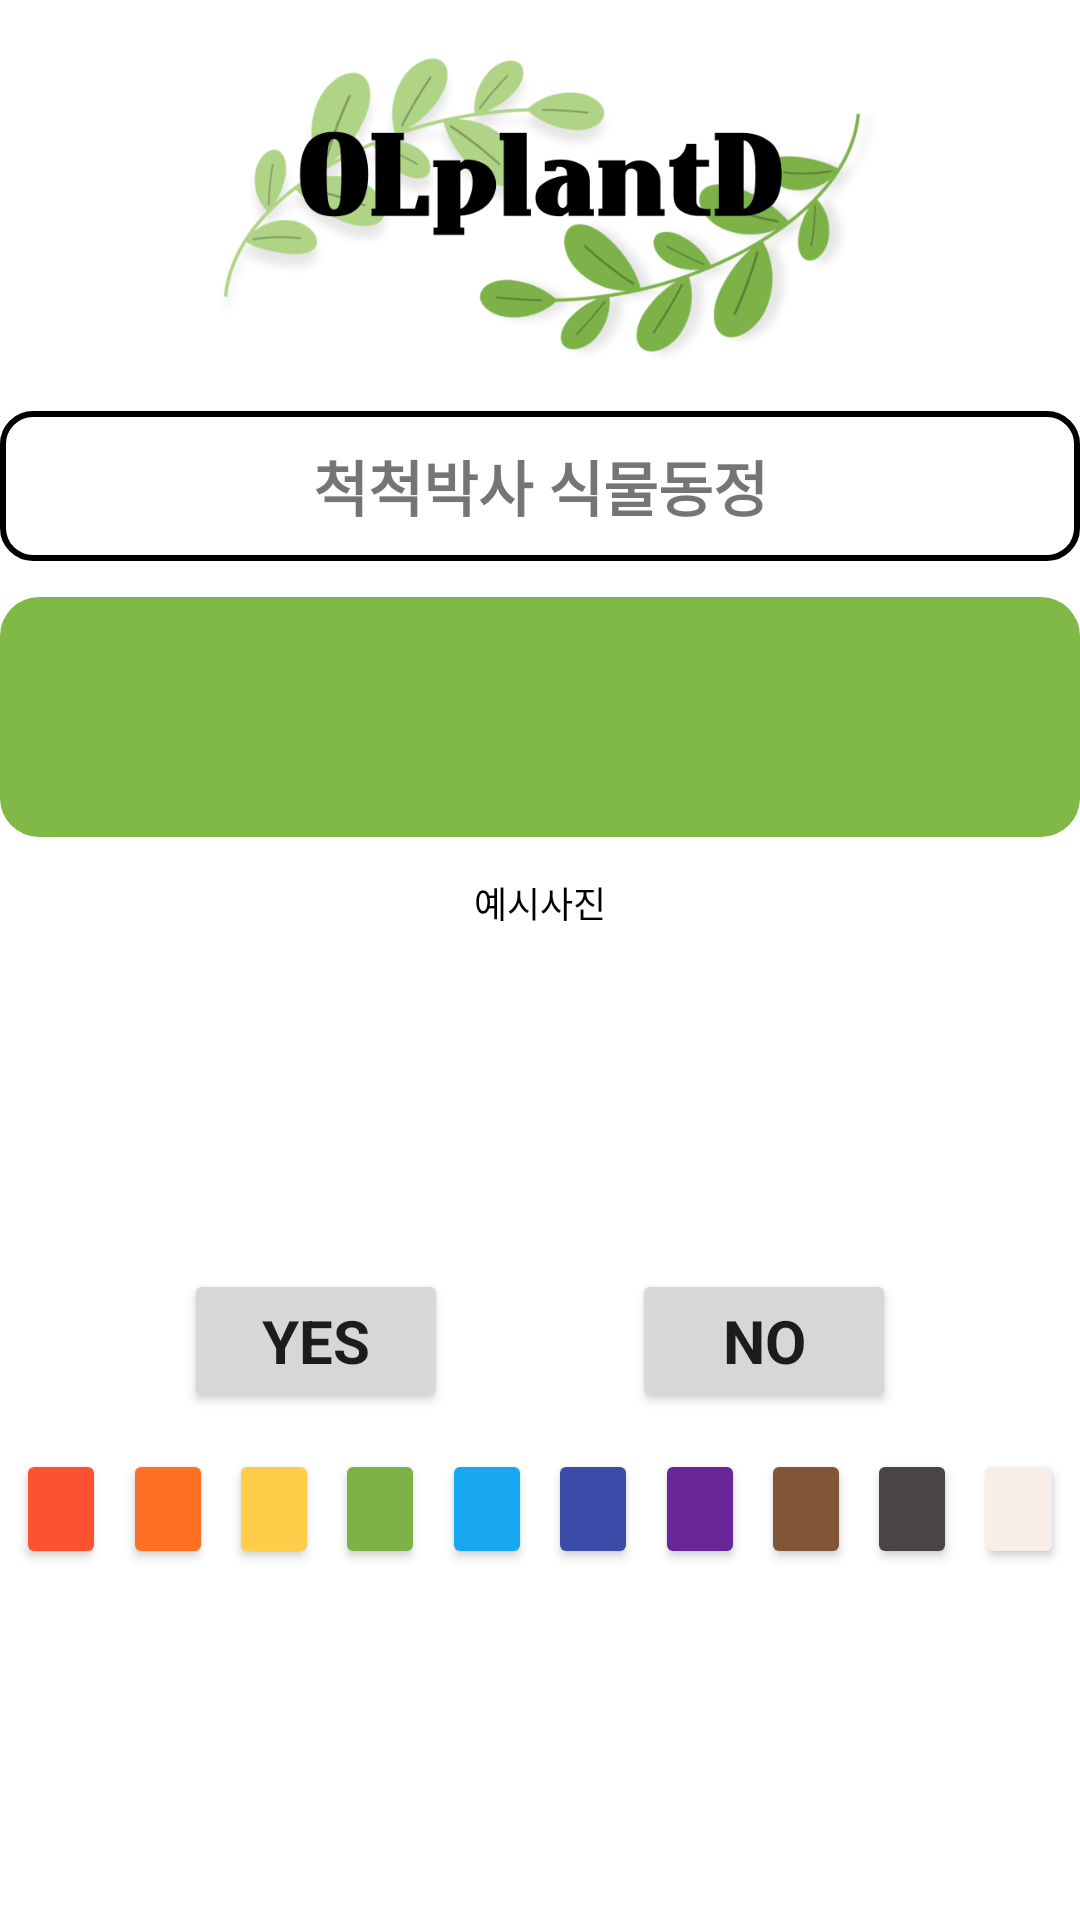

The Android layout XML behind this screen, and the referenced resources:
<!-- AndroidManifest.xml: application theme Theme.OLplantD -->
<!-- res/layout/activity_plant_ident.xml -->
<?xml version="1.0" encoding="utf-8"?>
<androidx.constraintlayout.widget.ConstraintLayout xmlns:android="http://schemas.android.com/apk/res/android"
    xmlns:app="http://schemas.android.com/apk/res-auto"
    xmlns:tools="http://schemas.android.com/tools"
    android:layout_width="match_parent"
    android:layout_height="match_parent"
    android:layout_marginLeft="15dp"
    android:layout_marginTop="5dp"
    android:layout_marginRight="15dp"
    android:layout_marginBottom="5dp"
    tools:context=".PlantIdentActivity" >

    <androidx.appcompat.widget.AppCompatImageView
        android:id="@+id/AppCompatImage_MainLogo"
        android:layout_width="match_parent"
        android:layout_height="125dp"
        android:src="@drawable/main_logo"
        app:layout_constraintLeft_toLeftOf="parent"
        app:layout_constraintRight_toRightOf="parent"
        app:layout_constraintTop_toTopOf="parent" />

    <androidx.appcompat.widget.AppCompatTextView
        android:id="@+id/AppCompatTextView_Plant_Ident_Name"
        android:layout_width="match_parent"
        android:layout_height="50dp"
        android:layout_marginTop="12dp"
        android:background="@drawable/btn_background2"
        android:gravity="center"
        android:text="척척박사 식물동정"
        android:textSize="20sp"
        android:textAlignment="center"
        android:textStyle="bold"
        app:layout_constraintEnd_toEndOf="parent"
        app:layout_constraintLeft_toLeftOf="parent"
        app:layout_constraintRight_toRightOf="parent"
        app:layout_constraintStart_toStartOf="parent"
        app:layout_constraintTop_toBottomOf="@id/AppCompatImage_MainLogo"
        tools:ignore="HardcodedText" />

    <TextView
        android:id="@+id/TextView_Plant_Ident"
        android:layout_width="match_parent"
        android:layout_height="80dp"
        android:layout_marginTop="12dp"
        app:layout_constraintTop_toBottomOf="@id/AppCompatTextView_Plant_Ident_Name"
        app:layout_constraintLeft_toLeftOf="parent"
        app:layout_constraintRight_toRightOf="parent"
        android:background="@drawable/btn_background4"
        android:textColor="@color/black"
        android:textSize="18sp"
        android:textAllCaps="true"
        android:textStyle="normal"
        android:gravity="center" />

    <TextView
        android:id="@+id/Textview_Plant_Ident_Hint_Name"
        android:layout_width="match_parent"
        android:layout_height="20dp"
        android:layout_marginTop="12dp"
        app:layout_constraintTop_toBottomOf="@id/TextView_Plant_Ident"
        app:layout_constraintLeft_toLeftOf="parent"
        app:layout_constraintRight_toRightOf="parent"
        android:textColor="@color/black"
        android:textSize="12sp"
        android:text="예시사진"
        android:textAllCaps="true"
        android:textStyle="normal"
        android:gravity="center" />

    <ImageView
        android:id="@+id/ImageView_Plant_Picture"
        android:layout_width="match_parent"
        android:layout_height="100dp"
        app:layout_constraintTop_toBottomOf="@+id/Textview_Plant_Ident_Hint_Name"
        android:layout_marginTop="12dp"
        app:layout_constraintLeft_toLeftOf="parent"
        app:layout_constraintRight_toRightOf="parent" />

    <androidx.constraintlayout.widget.ConstraintLayout
        android:layout_width="match_parent"
        android:layout_height="wrap_content"
        app:layout_constraintTop_toBottomOf="@+id/ImageView_Plant_Picture"
        android:id="@+id/constraintLayout_button">

        <Button
            android:id="@+id/btn_yes"
            android:layout_width="wrap_content"
            android:layout_height="wrap_content"
            android:text="yes"
            app:layout_constraintLeft_toLeftOf="parent"
            app:layout_constraintTop_toTopOf="parent"
            app:layout_constraintBottom_toBottomOf="parent"
            app:layout_constraintRight_toLeftOf="@id/btn_no"
            android:textSize="20dp"
            android:textStyle="bold" />

        <Button
            android:id="@+id/btn_no"
            android:layout_width="wrap_content"
            android:layout_height="wrap_content"
            android:text="No"
            app:layout_constraintRight_toRightOf="parent"
            app:layout_constraintBottom_toBottomOf="@id/btn_yes"
            app:layout_constraintTop_toTopOf="@id/btn_yes"
            app:layout_constraintLeft_toRightOf="@id/btn_yes"
            android:textSize="20dp"
            android:textStyle="bold" />
    </androidx.constraintlayout.widget.ConstraintLayout>

    <androidx.constraintlayout.widget.ConstraintLayout
        android:layout_width="match_parent"
        android:layout_height="40dp"
        android:id="@+id/constraintLayout_button_2"
        app:layout_constraintTop_toBottomOf="@+id/constraintLayout_button"
        android:layout_marginTop="12dp">

        <Button
            android:layout_width="30dp"
            android:layout_height="wrap_content"
            android:id="@+id/btn_color_red"
            android:backgroundTint="#FC5230"
            app:layout_constraintLeft_toLeftOf="parent"
            app:layout_constraintRight_toLeftOf="@id/btn_color_org"
            app:layout_constraintBottom_toBottomOf="@id/btn_color_red"
            app:layout_constraintTop_toTopOf="@id/btn_color_red"/>
        <Button
            android:layout_width="30dp"
            android:layout_height="wrap_content"
            android:backgroundTint="#FD6F22"
            app:layout_constraintLeft_toRightOf="@+id/btn_color_red"
            app:layout_constraintRight_toLeftOf="@+id/btn_color_yellow"
            app:layout_constraintTop_toTopOf="@id/btn_color_org"
            app:layout_constraintBottom_toBottomOf="@id/btn_color_org"
            android:id="@+id/btn_color_org" />
        <Button
            android:layout_width="30dp"
            android:layout_height="wrap_content"
            android:backgroundTint="#FFCD4A"
            app:layout_constraintLeft_toRightOf="@+id/btn_color_org"
            app:layout_constraintRight_toLeftOf="@+id/btn_color_green"
            app:layout_constraintTop_toTopOf="@id/btn_color_yellow"
            app:layout_constraintBottom_toBottomOf="@id/btn_color_yellow"
            android:id="@+id/btn_color_yellow"/>
        <Button
            android:layout_width="30dp"
            android:layout_height="wrap_content"
            android:id="@+id/btn_color_green"
            android:backgroundTint="#7DB249"
            app:layout_constraintRight_toLeftOf="@+id/btn_color_blue"
            app:layout_constraintTop_toTopOf="@id/btn_color_green"
            app:layout_constraintBottom_toBottomOf="@id/btn_color_green"
            app:layout_constraintLeft_toRightOf="@id/btn_color_yellow"/>
        <Button
            android:layout_width="30dp"
            android:layout_height="wrap_content"
            android:id="@+id/btn_color_blue"
            android:backgroundTint="#18A8F1"
            app:layout_constraintRight_toLeftOf="@+id/btn_color_darkblue"
            app:layout_constraintTop_toTopOf="@id/btn_color_blue"
            app:layout_constraintBottom_toBottomOf="@id/btn_color_blue"
            app:layout_constraintLeft_toRightOf="@id/btn_color_green"/>
        <Button
            android:layout_width="30dp"
            android:layout_height="wrap_content"
            android:id="@+id/btn_color_darkblue"
            android:backgroundTint="#3A4CA8"
            app:layout_constraintRight_toLeftOf="@+id/btn_color_purple"
            app:layout_constraintTop_toTopOf="@id/btn_color_darkblue"
            app:layout_constraintBottom_toBottomOf="@id/btn_color_darkblue"
            app:layout_constraintLeft_toRightOf="@id/btn_color_blue"/>
        <Button
            android:layout_width="30dp"
            android:layout_height="wrap_content"
            android:id="@+id/btn_color_purple"
            android:backgroundTint="#692498"
            app:layout_constraintRight_toLeftOf="@+id/btn_color_brown"
            app:layout_constraintTop_toTopOf="@id/btn_color_purple"
            app:layout_constraintBottom_toBottomOf="@id/btn_color_purple"
            app:layout_constraintLeft_toRightOf="@id/btn_color_darkblue"/>
        <Button
            android:layout_width="30dp"
            android:layout_height="wrap_content"
            android:id="@+id/btn_color_brown"
            android:backgroundTint="#815538"
            app:layout_constraintRight_toLeftOf="@id/btn_color_dark"
            app:layout_constraintTop_toTopOf="@id/btn_color_brown"
            app:layout_constraintBottom_toBottomOf="@id/btn_color_brown"
            app:layout_constraintLeft_toRightOf="@id/btn_color_purple"/>
        <Button
            android:layout_width="30dp"
            android:layout_height="wrap_content"
            android:id="@+id/btn_color_dark"
            android:backgroundTint="#484544"
            app:layout_constraintRight_toLeftOf="@+id/btn_color_white"
            app:layout_constraintTop_toTopOf="@id/btn_color_dark"
            app:layout_constraintBottom_toBottomOf="@id/btn_color_dark"
            app:layout_constraintLeft_toRightOf="@id/btn_color_brown"/>
        <Button
            android:layout_width="30dp"
            android:layout_height="wrap_content"
            android:id="@+id/btn_color_white"
            android:backgroundTint="#F7EEE8"
            app:layout_constraintLeft_toRightOf="@id/btn_color_dark"
            app:layout_constraintTop_toTopOf="@id/btn_color_white"
            app:layout_constraintBottom_toBottomOf="@id/btn_color_white"
            app:layout_constraintRight_toRightOf="parent"/>
    </androidx.constraintlayout.widget.ConstraintLayout>
</androidx.constraintlayout.widget.ConstraintLayout>
<!-- resources referenced by this layout -->
<resources>
  <color name="black">#FF000000</color>
  <!-- drawable btn_background2 (drawable-v24) -->
  <selector xmlns:android="http://schemas.android.com/apk/res/android"
      >
      <item
          android:state_enabled="true"
          android:bottom="5dp"
          android:left="5dp"
          android:right="5dp"
          android:top="5dp">
          <shape>
              <solid android:color="#FFFFFF">
              </solid>
              <stroke
                  android:width="2dp"
                  android:color="#000000">
              </stroke>
              <corners android:radius="10dp">
              </corners>
          </shape>
      </item>
  </selector>
  <!-- drawable btn_background4 (drawable-v24) -->
  <selector xmlns:android="http://schemas.android.com/apk/res/android"
      >
      <item
          android:state_enabled="true"
          android:bottom="5dp"
          android:left="5dp"
          android:right="5dp"
          android:top="5dp">
          <shape>
              <solid android:color="@color/lightgreen_600">
              </solid>
              <corners
                  android:radius="13dp"/>
          </shape>
      </item>
  </selector>
  <!-- drawable main_logo: png bitmap (drawable-v24, 135459 bytes) -->
  <style name="Theme.OLplantD" parent="Theme.MaterialComponents.DayNight.DarkActionBar">
          
          <item name="fontFamily">@font/ibm_plex_sans_kr_regular</item>
          <item name="colorPrimary">@color/green_500</item>
          <item name="colorPrimaryVariant">@color/green_800</item>
          <item name="colorOnPrimary">@color/white</item>
          
          <item name="colorSecondary">@color/lightgreen_600</item>
          <item name="colorSecondaryVariant">@color/lightGreen_900</item>
          <item name="colorOnSecondary">@color/black</item>
          
          <item name="android:statusBarColor" tools:targetApi="l">?attr/colorPrimaryVariant</item>
          
      </style>
  <color name="lightgreen_600">#81b946</color>
  <color name="green_500">#48b946</color>
  <color name="green_800">#078333</color>
  <color name="white">#FFFFFFFF</color>
  <color name="lightGreen_900">#33691E</color>
</resources>
